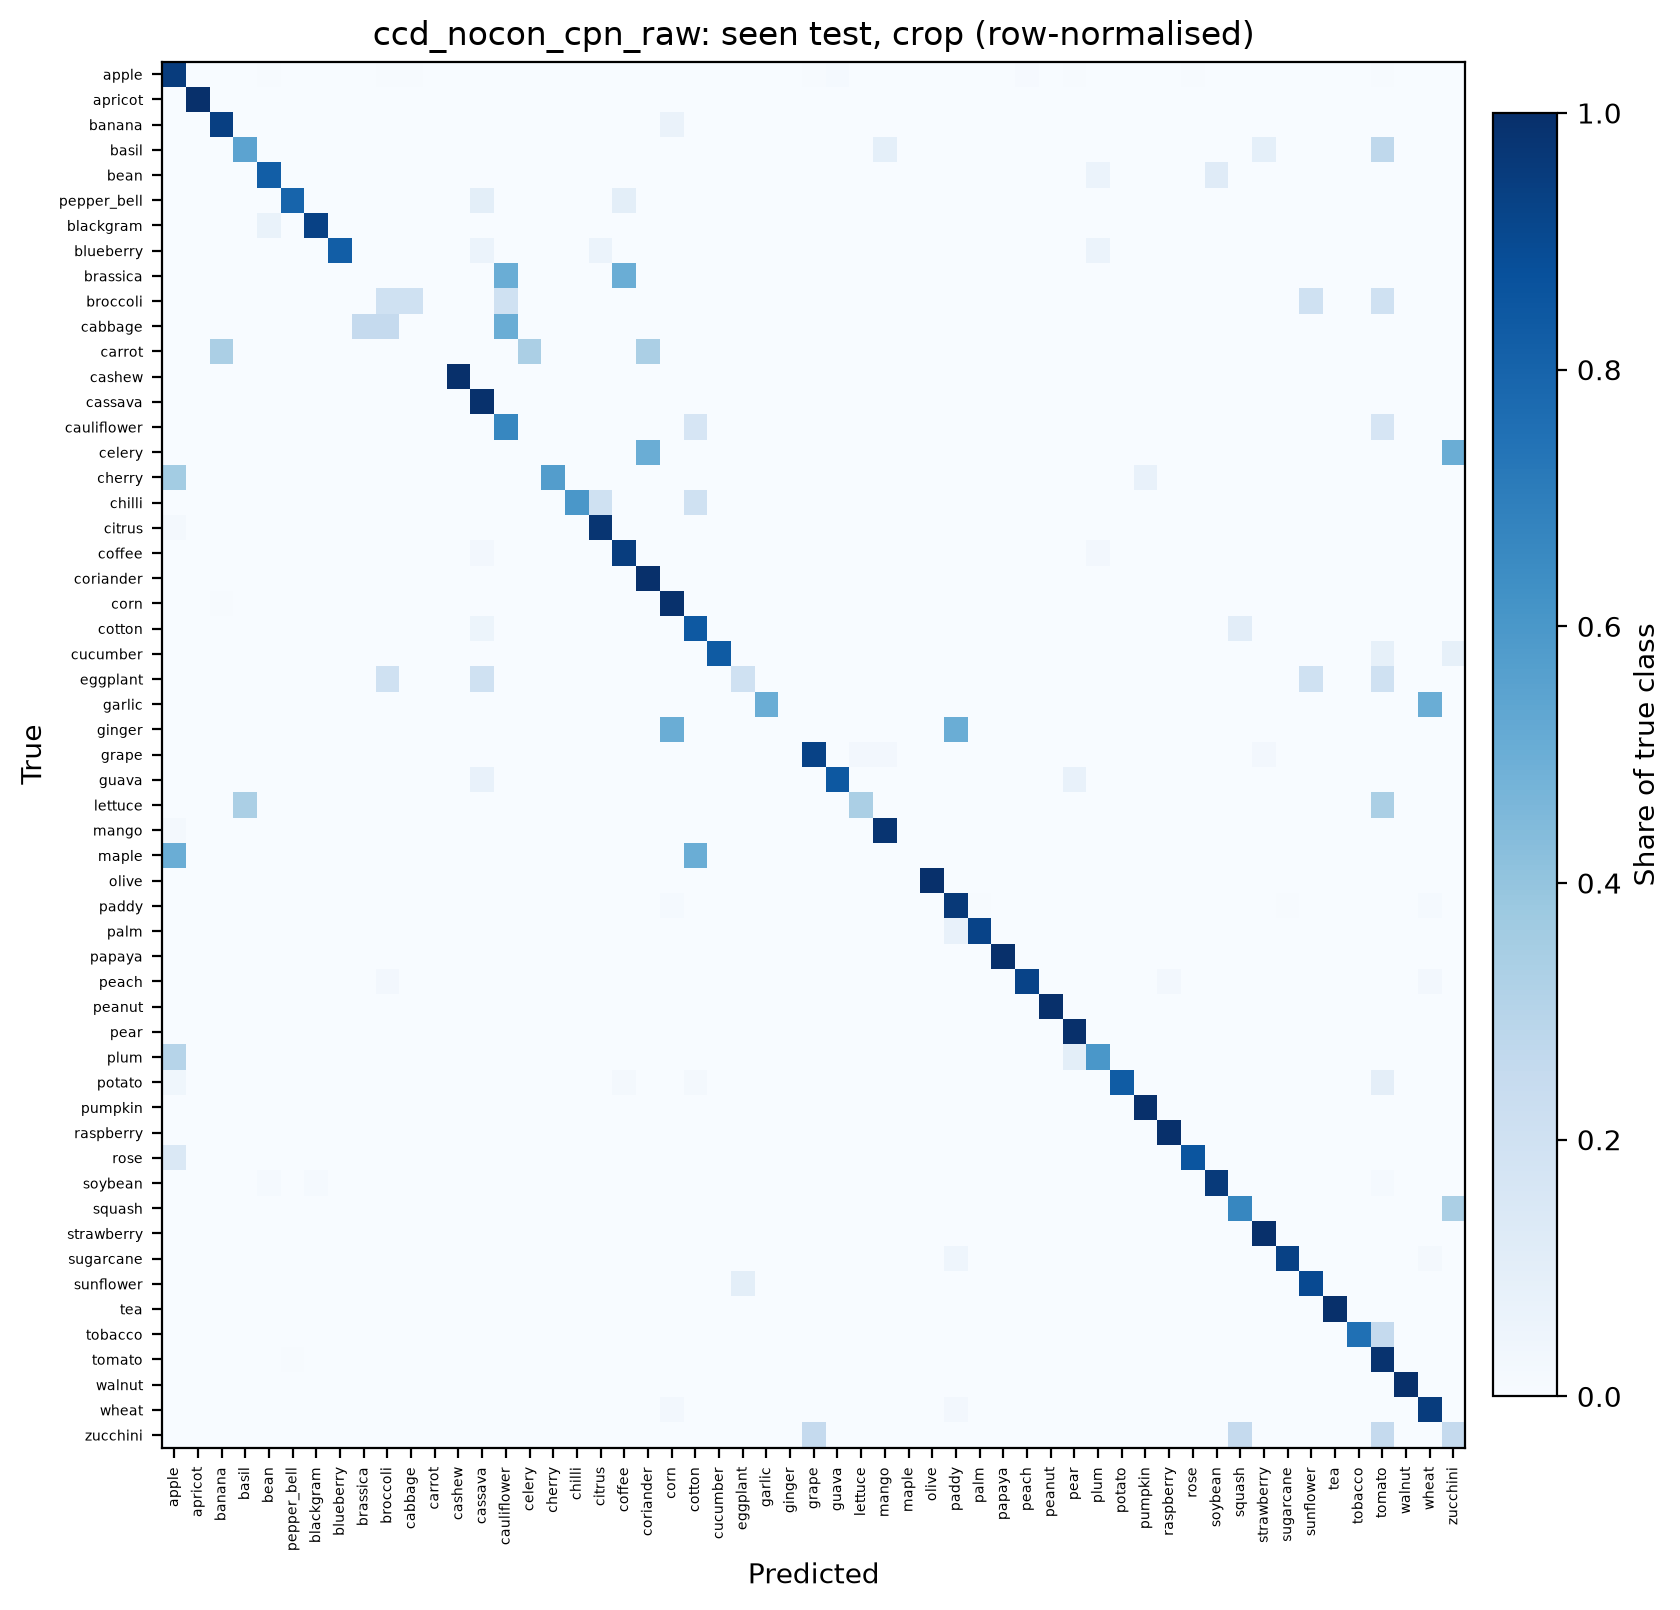

The data file committed next to this chart (first rows):
true \ predicted, apple, apricot, banana, basil, bean, pepper_bell, blackgram, blueberry, brassica, broccoli, cabbage, carrot, cashew, cassava, cauliflower, celery, cherry, chilli, citrus, coffee, coriander, corn, cotton
apple, 226, 0, 0, 0, 1, 0, 0, 0, 0, 1, 1, 0, 0, 0, 0, 0, 0, 0, 0, 0, 0, 0, 0
apricot, 0, 4, 0, 0, 0, 0, 0, 0, 0, 0, 0, 0, 0, 0, 0, 0, 0, 0, 0, 0, 0, 0, 0
banana, 0, 0, 30, 0, 0, 0, 0, 0, 0, 0, 0, 0, 0, 0, 0, 0, 0, 0, 0, 0, 0, 2, 0
basil, 0, 0, 0, 6, 0, 0, 0, 0, 0, 0, 0, 0, 0, 0, 0, 0, 0, 0, 0, 0, 0, 0, 0
bean, 0, 0, 0, 0, 14, 0, 0, 0, 0, 0, 0, 0, 0, 0, 0, 0, 0, 0, 0, 0, 0, 0, 0
pepper_bell, 0, 0, 0, 0, 0, 8, 0, 0, 0, 0, 0, 0, 0, 1, 0, 0, 0, 0, 0, 1, 0, 0, 0
blackgram, 0, 0, 0, 0, 1, 0, 14, 0, 0, 0, 0, 0, 0, 0, 0, 0, 0, 0, 0, 0, 0, 0, 0
blueberry, 0, 0, 0, 0, 0, 0, 0, 14, 0, 0, 0, 0, 0, 1, 0, 0, 0, 0, 1, 0, 0, 0, 0
brassica, 0, 0, 0, 0, 0, 0, 0, 0, 0, 0, 0, 0, 0, 0, 1, 0, 0, 0, 0, 1, 0, 0, 0
broccoli, 0, 0, 0, 0, 0, 0, 0, 0, 0, 1, 1, 0, 0, 0, 1, 0, 0, 0, 0, 0, 0, 0, 0
cabbage, 0, 0, 0, 0, 0, 0, 0, 0, 1, 1, 0, 0, 0, 0, 2, 0, 0, 0, 0, 0, 0, 0, 0
carrot, 0, 0, 1, 0, 0, 0, 0, 0, 0, 0, 0, 0, 0, 0, 0, 1, 0, 0, 0, 0, 1, 0, 0
cashew, 0, 0, 0, 0, 0, 0, 0, 0, 0, 0, 0, 0, 10, 0, 0, 0, 0, 0, 0, 0, 0, 0, 0
cassava, 0, 0, 0, 0, 0, 0, 0, 0, 0, 0, 0, 0, 0, 267, 0, 0, 0, 0, 0, 0, 0, 1, 1
cauliflower, 0, 0, 0, 0, 0, 0, 0, 0, 0, 0, 0, 0, 0, 0, 4, 0, 0, 0, 0, 0, 0, 0, 1
celery, 0, 0, 0, 0, 0, 0, 0, 0, 0, 0, 0, 0, 0, 0, 0, 0, 0, 0, 0, 0, 1, 0, 0
cherry, 5, 0, 0, 0, 0, 0, 0, 0, 0, 0, 0, 0, 0, 0, 0, 0, 8, 0, 0, 0, 0, 0, 0
chilli, 0, 0, 0, 0, 0, 0, 0, 0, 0, 0, 0, 0, 0, 0, 0, 0, 0, 3, 1, 0, 0, 0, 1
citrus, 1, 0, 0, 0, 0, 0, 0, 0, 0, 0, 0, 0, 0, 0, 0, 0, 0, 0, 42, 0, 0, 0, 0
coffee, 0, 0, 0, 0, 0, 0, 0, 0, 0, 0, 0, 0, 0, 1, 0, 0, 0, 0, 0, 37, 0, 0, 0
coriander, 0, 0, 0, 0, 0, 0, 0, 0, 0, 0, 0, 0, 0, 0, 0, 0, 0, 0, 0, 0, 2, 0, 0
corn, 0, 0, 1, 0, 0, 0, 0, 0, 0, 0, 0, 0, 0, 0, 0, 0, 0, 0, 0, 0, 0, 205, 0
cotton, 0, 0, 0, 0, 0, 0, 0, 0, 0, 0, 0, 0, 0, 1, 0, 0, 0, 0, 0, 0, 0, 0, 16
cucumber, 0, 0, 0, 0, 0, 0, 0, 0, 0, 0, 0, 0, 0, 0, 0, 0, 0, 0, 0, 0, 0, 0, 0
eggplant, 0, 0, 0, 0, 0, 0, 0, 0, 0, 1, 0, 0, 0, 1, 0, 0, 0, 0, 0, 0, 0, 0, 0
garlic, 0, 0, 0, 0, 0, 0, 0, 0, 0, 0, 0, 0, 0, 0, 0, 0, 0, 0, 0, 0, 0, 0, 0
ginger, 0, 0, 0, 0, 0, 0, 0, 0, 0, 0, 0, 0, 0, 0, 0, 0, 0, 0, 0, 0, 0, 1, 0
grape, 0, 0, 0, 0, 0, 0, 0, 0, 0, 0, 0, 0, 0, 0, 0, 0, 0, 0, 0, 0, 0, 0, 0
guava, 0, 0, 0, 0, 0, 0, 0, 0, 0, 0, 0, 0, 0, 1, 0, 0, 0, 0, 0, 0, 0, 0, 0
lettuce, 0, 0, 0, 1, 0, 0, 0, 0, 0, 0, 0, 0, 0, 0, 0, 0, 0, 0, 0, 0, 0, 0, 0
mango, 1, 0, 0, 0, 0, 0, 0, 0, 0, 0, 0, 0, 0, 0, 0, 0, 0, 0, 0, 0, 0, 0, 0
maple, 1, 0, 0, 0, 0, 0, 0, 0, 0, 0, 0, 0, 0, 0, 0, 0, 0, 0, 0, 0, 0, 0, 1
olive, 0, 0, 0, 0, 0, 0, 0, 0, 0, 0, 0, 0, 0, 0, 0, 0, 0, 0, 0, 0, 0, 0, 0
paddy, 0, 0, 0, 0, 0, 0, 0, 0, 0, 0, 0, 0, 0, 0, 0, 0, 0, 0, 0, 0, 0, 2, 0
palm, 0, 0, 0, 0, 0, 0, 0, 0, 0, 0, 0, 0, 0, 0, 0, 0, 0, 0, 0, 0, 0, 0, 0
papaya, 0, 0, 0, 0, 0, 0, 0, 0, 0, 0, 0, 0, 0, 0, 0, 0, 0, 0, 0, 0, 0, 0, 0
peach, 0, 0, 0, 0, 0, 0, 0, 0, 0, 1, 0, 0, 0, 0, 0, 0, 0, 0, 0, 0, 0, 0, 0
peanut, 0, 0, 0, 0, 0, 0, 0, 0, 0, 0, 0, 0, 0, 0, 0, 0, 0, 0, 0, 0, 0, 0, 0
pear, 0, 0, 0, 0, 0, 0, 0, 0, 0, 0, 0, 0, 0, 0, 0, 0, 0, 0, 0, 0, 0, 0, 0
plum, 3, 0, 0, 0, 0, 0, 0, 0, 0, 0, 0, 0, 0, 0, 0, 0, 0, 0, 0, 0, 0, 0, 0
potato, 2, 0, 0, 0, 0, 0, 0, 0, 0, 0, 0, 0, 0, 0, 0, 0, 0, 0, 0, 1, 0, 0, 1
pumpkin, 0, 0, 0, 0, 0, 0, 0, 0, 0, 0, 0, 0, 0, 0, 0, 0, 0, 0, 0, 0, 0, 0, 0
raspberry, 0, 0, 0, 0, 0, 0, 0, 0, 0, 0, 0, 0, 0, 0, 0, 0, 0, 0, 0, 0, 0, 0, 0
rose, 1, 0, 0, 0, 0, 0, 0, 0, 0, 0, 0, 0, 0, 0, 0, 0, 0, 0, 0, 0, 0, 0, 0
soybean, 0, 0, 0, 0, 1, 0, 1, 0, 0, 0, 0, 0, 0, 0, 0, 0, 0, 0, 0, 0, 0, 0, 0
squash, 0, 0, 0, 0, 0, 0, 0, 0, 0, 0, 0, 0, 0, 0, 0, 0, 0, 0, 0, 0, 0, 0, 0
strawberry, 0, 0, 0, 0, 0, 0, 0, 0, 0, 0, 0, 0, 0, 0, 0, 0, 0, 0, 0, 0, 0, 0, 0
sugarcane, 0, 0, 0, 0, 0, 0, 0, 0, 0, 0, 0, 0, 0, 0, 0, 0, 0, 0, 0, 0, 0, 0, 0
sunflower, 0, 0, 0, 0, 0, 0, 0, 0, 0, 0, 0, 0, 0, 0, 0, 0, 0, 0, 0, 0, 0, 0, 0
tea, 0, 0, 0, 0, 0, 0, 0, 0, 0, 0, 0, 0, 0, 0, 0, 0, 0, 0, 0, 0, 0, 0, 0
tobacco, 0, 0, 0, 0, 0, 0, 0, 0, 0, 0, 0, 0, 0, 0, 0, 0, 0, 0, 0, 0, 0, 0, 0
tomato, 0, 0, 0, 0, 0, 2, 0, 0, 0, 0, 0, 0, 0, 0, 0, 0, 0, 0, 0, 0, 0, 0, 0
walnut, 0, 0, 0, 0, 0, 0, 0, 0, 0, 0, 0, 0, 0, 0, 0, 0, 0, 0, 0, 0, 0, 0, 0
wheat, 0, 0, 0, 0, 0, 0, 0, 0, 0, 0, 0, 0, 0, 0, 0, 0, 0, 0, 0, 0, 0, 1, 0
zucchini, 0, 0, 0, 0, 0, 0, 0, 0, 0, 0, 0, 0, 0, 0, 0, 0, 0, 0, 0, 0, 0, 0, 0
